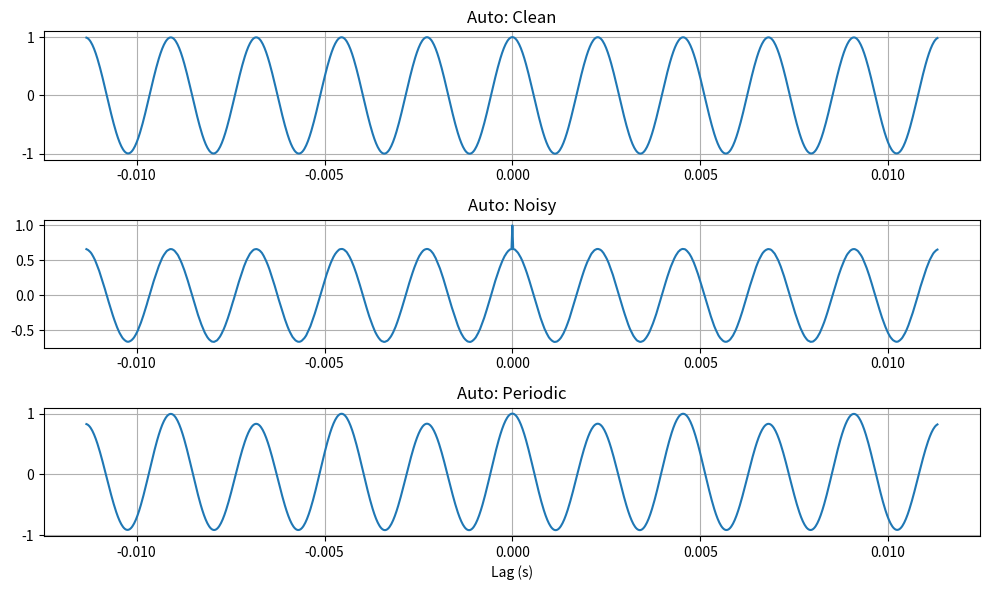
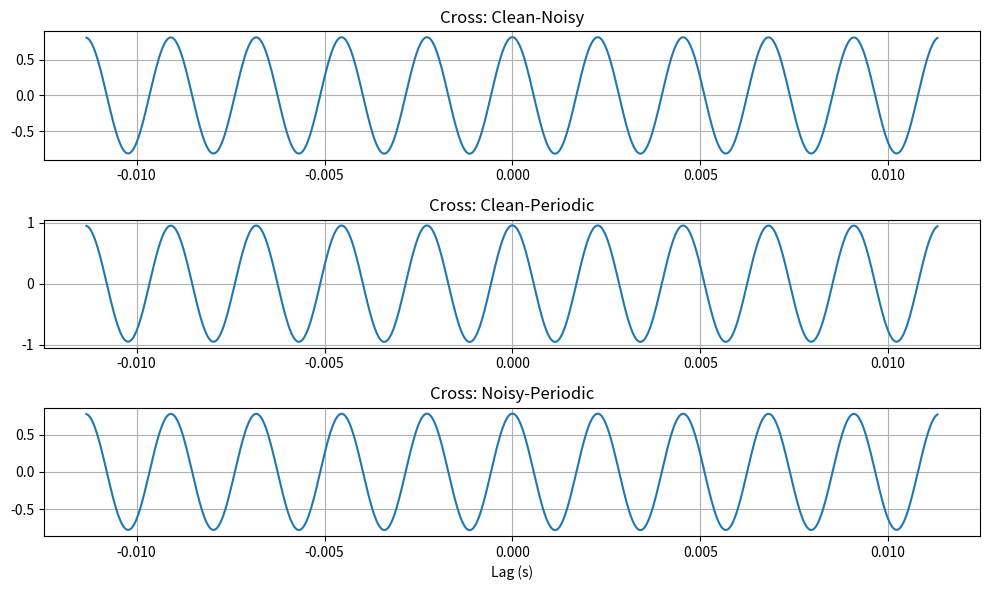

Reproduce these figures in Python, in order.
import numpy as np
import matplotlib.pyplot as plt
from scipy.io import wavfile
from scipy import signal
def load_audio(file_path, fs=44100, duration=2.0):
    try:
        fs_file, audio = wavfile.read(file_path)
        if len(audio.shape) > 1:
            audio = audio[:, 0]
        audio = audio.astype(np.float32) / np.max(np.abs(audio))
        return fs_file, audio
    except FileNotFoundError:
        print(f"File {file_path} not found. Generating synthetic audio.")
        t = np.linspace(0, duration, int(fs * duration), endpoint=False)
        if 'clean' in file_path:
            audio = np.sin(2 * np.pi * 440 * t)
        elif 'noisy' in file_path:
            audio = np.sin(2 * np.pi * 440 * t) + 0.5 * np.random.randn(len(t))
        else:  
            audio = np.sin(2 * np.pi * 440 * t) + 0.3 * np.sin(2 * np.pi * 220 * t)  
        return fs, audio / np.max(np.abs(audio))
fs_clean, clean = load_audio('clean_audio.wav')
fs_noisy, noisy = load_audio('noisy_audio.wav')
fs_periodic, periodic = load_audio('periodic_audio.wav')
fs = fs_clean  
min_len = min(len(clean), len(noisy), len(periodic))
clean, noisy, periodic = [sig[:min_len] for sig in [clean, noisy, periodic]]
def autocorrelation(sig):
    corr = signal.correlate(sig, sig, mode='full')
    center = len(corr) // 2
    corr /= corr[center] if corr[center] != 0 else 1
    return corr
auto_clean = autocorrelation(clean)
auto_noisy = autocorrelation(noisy)
auto_periodic = autocorrelation(periodic)
def cross_correlation(sig1, sig2):
    corr = signal.correlate(sig1, sig2, mode='full')
    denom = np.sqrt(np.sum(sig1**2) * np.sum(sig2**2))
    return corr / denom if denom != 0 else corr
cross_clean_noisy = cross_correlation(clean, noisy)
cross_clean_periodic = cross_correlation(clean, periodic)
cross_noisy_periodic = cross_correlation(noisy, periodic)
corr_len = len(auto_clean)
plot_len = min(1000, corr_len - 1)
center = corr_len // 2
plot_start = max(0, center - plot_len // 2)
plot_end = min(corr_len, center + plot_len // 2)
actual_plot_len = plot_end - plot_start
lags = np.arange(- (center - plot_start), actual_plot_len - (center - plot_start)) / fs
fig1, axes1 = plt.subplots(3, 1, figsize=(10, 6))
axes1[0].plot(lags, auto_clean[plot_start:plot_end])
axes1[0].set_title('Auto: Clean')
axes1[0].grid(True)
axes1[1].plot(lags, auto_noisy[plot_start:plot_end])
axes1[1].set_title('Auto: Noisy')
axes1[1].grid(True)
axes1[2].plot(lags, auto_periodic[plot_start:plot_end])
axes1[2].set_title('Auto: Periodic')
axes1[2].set_xlabel('Lag (s)')
axes1[2].grid(True)
plt.tight_layout()
plt.show()
fig2, axes2 = plt.subplots(3, 1, figsize=(10, 6))
axes2[0].plot(lags, cross_clean_noisy[plot_start:plot_end])
axes2[0].set_title('Cross: Clean-Noisy')
axes2[0].grid(True)
axes2[1].plot(lags, cross_clean_periodic[plot_start:plot_end])
axes2[1].set_title('Cross: Clean-Periodic')
axes2[1].grid(True)
axes2[2].plot(lags, cross_noisy_periodic[plot_start:plot_end])
axes2[2].set_title('Cross: Noisy-Periodic')
axes2[2].set_xlabel('Lag (s)')
axes2[2].grid(True)
plt.tight_layout()
plt.show()
center_val = auto_clean[center] if len(auto_clean) % 2 == 1 else auto_clean[center-1]  
print("Auto peaks (lag ~0):", auto_clean[center], auto_noisy[center], auto_periodic[center])
print("Cross max abs peaks:", np.max(np.abs(cross_clean_noisy)), np.max(np.abs(cross_clean_periodic)), np.max(np.abs(cross_noisy_periodic)))